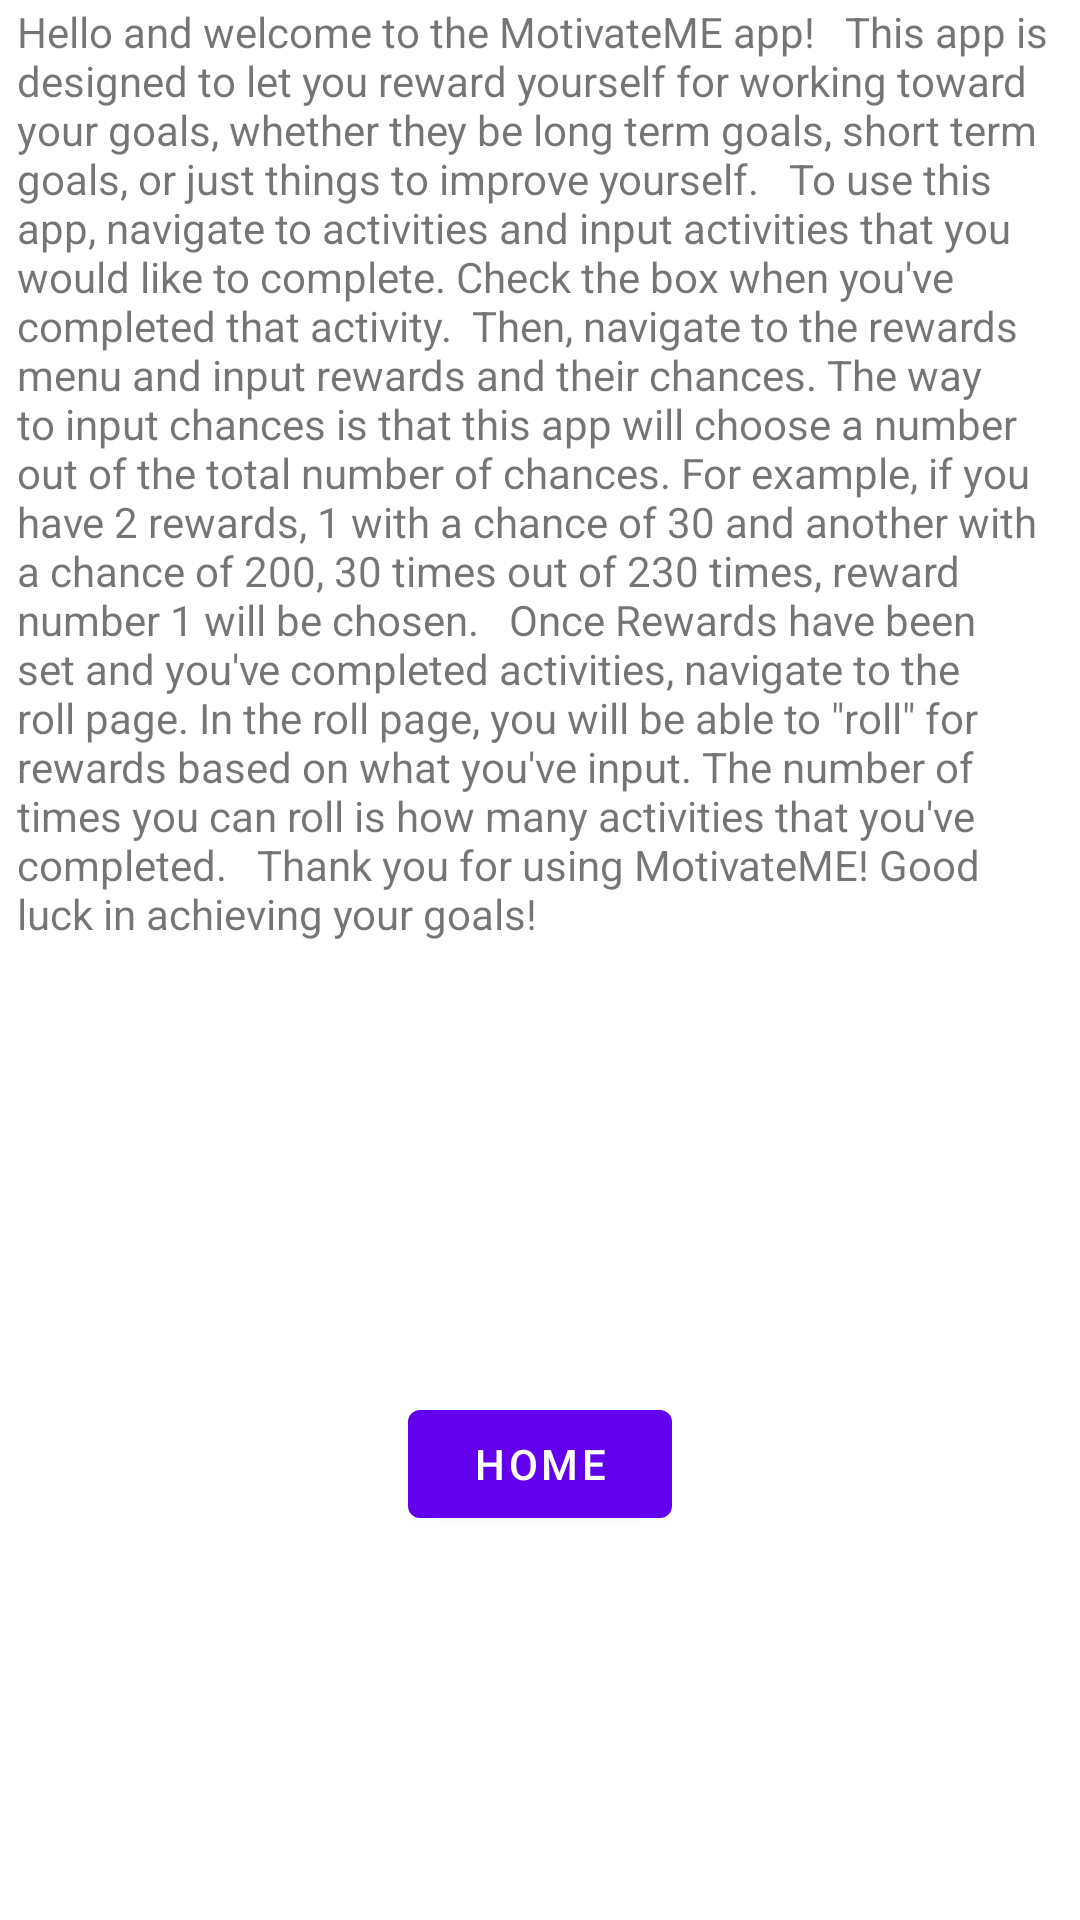

Layout XML and referenced resources for this Android screen:
<!-- AndroidManifest.xml: application theme Theme.MotivateME -->
<!-- res/layout/fragment_info.xml -->
<?xml version="1.0" encoding="utf-8"?>
<FrameLayout xmlns:android="http://schemas.android.com/apk/res/android"
    xmlns:app="http://schemas.android.com/apk/res-auto"
    xmlns:tools="http://schemas.android.com/tools"
    android:layout_width="match_parent"
    android:layout_height="match_parent"
    tools:context=".InfoFragment">

    <androidx.constraintlayout.widget.ConstraintLayout
        android:layout_width="match_parent"
        android:layout_height="match_parent">

        <Button
            android:id="@+id/button_info_home"
            android:layout_width="wrap_content"
            android:layout_height="wrap_content"
            android:layout_marginBottom="128dp"
            android:text="@string/info_button_home"
            app:layout_constraintBottom_toBottomOf="parent"
            app:layout_constraintEnd_toEndOf="parent"
            app:layout_constraintStart_toStartOf="parent" />

        <TextView
            android:id="@+id/textView5"
            android:layout_width="349dp"
            android:layout_height="462dp"
            android:text="@string/info_text"
            app:layout_constraintBottom_toTopOf="@+id/button_info_home"
            app:layout_constraintEnd_toEndOf="parent"
            app:layout_constraintStart_toStartOf="parent"
            app:layout_constraintTop_toTopOf="parent" />
    </androidx.constraintlayout.widget.ConstraintLayout>
</FrameLayout>
<!-- resources referenced by this layout -->
<resources>
  <string name="info_button_home">Home</string>
  <string name="info_text">
          Hello and welcome to the MotivateME app! <br />
          <br />
          This app is designed to let you reward yourself for working toward your goals,
          whether they be long term goals, short term goals, or just things to improve yourself. <br />
          <br />
          To use this app, navigate to activities and input activities that you would like to complete.
          Check the box when you\'ve completed that activity.<br />
          <br />
          Then, navigate to the rewards menu and input rewards and their chances.
          The way to input chances is that this app will choose a number out of the total number of chances.
          For example, if you have 2 rewards, 1 with a chance of 30 and another with a chance of 200,
          30 times out of 230 times, reward number 1 will be chosen. <br />
          <br />
          Once Rewards have been set and you\'ve completed activities, navigate to the roll page.
          In the roll page, you will be able to \"roll\" for rewards based on what you\'ve input.
          The number of times you can roll is how many activities that you\'ve completed. <br />
          <br />
          Thank you for using MotivateME! Good luck in achieving your goals!
      </string>
  <style name="Theme.MotivateME" parent="Theme.MaterialComponents.DayNight.DarkActionBar">
          
          <item name="colorPrimary">@color/purple_500</item>
          <item name="colorPrimaryVariant">@color/purple_700</item>
          <item name="colorOnPrimary">@color/white</item>
          
          <item name="colorSecondary">@color/teal_200</item>
          <item name="colorSecondaryVariant">@color/teal_700</item>
          <item name="colorOnSecondary">@color/black</item>
          
          <item name="android:statusBarColor" tools:targetApi="l">?attr/colorPrimaryVariant</item>
          
      </style>
  <!-- not gathered from this repository: default colours our renderer supplied (Android Studio template values) -->
  <color name="purple_500">#FF6200EE</color>
  <color name="purple_700">#FF3700B3</color>
  <color name="teal_200">#FF03DAC5</color>
  <color name="teal_700">#FF018786</color>
  <color name="black">#FF000000</color>
  <color name="white">#FFFFFFFF</color>
</resources>
